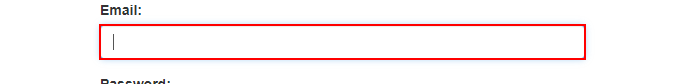
Task: Robotic Enterprise Framework for the Advanced Ui Path exercice 1
Workflow: EnterCredentials

Step 1: type [in_Username] into the text box in window 'ACME System 1 - Log In' (chrome.exe)
